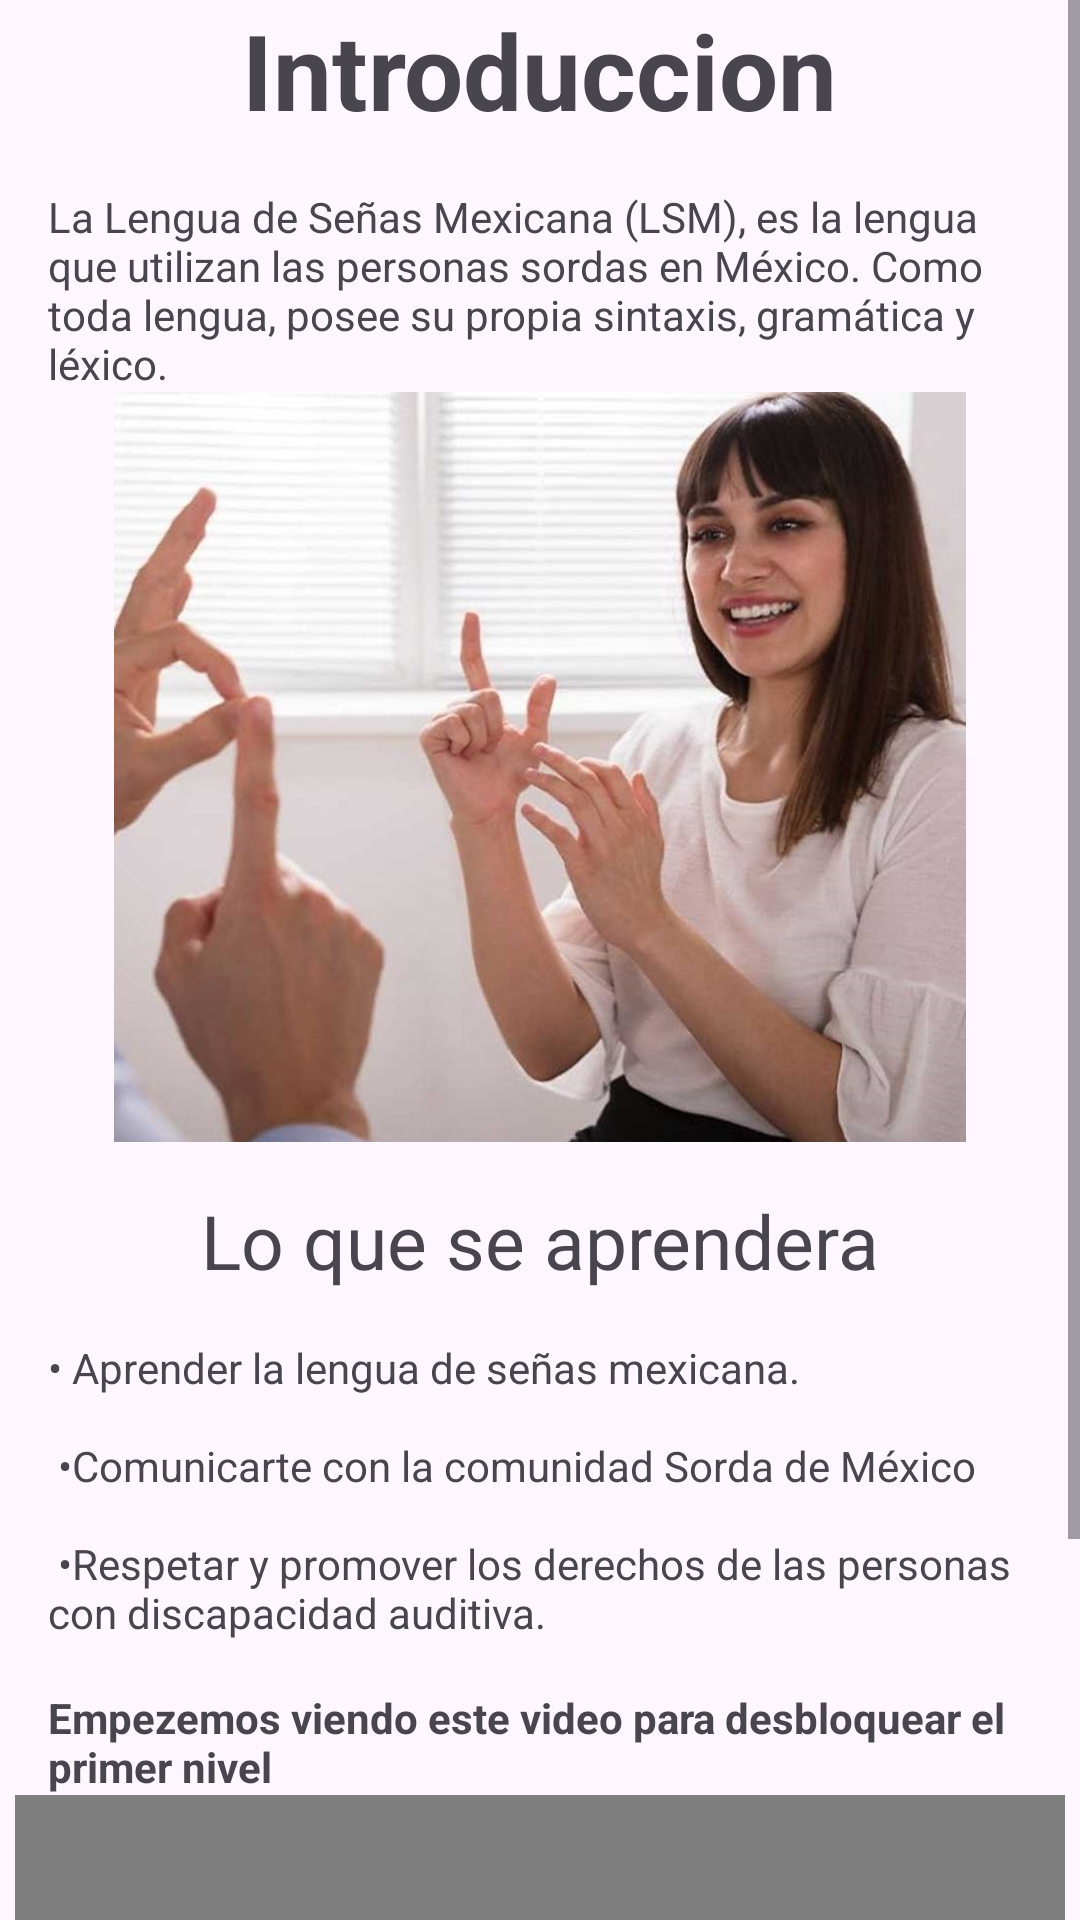

This screen was rendered from an Android layout file. Write that file and the resources it references.
<!-- AndroidManifest.xml: application theme Theme.Curso -->
<!-- res/layout/fragment_home.xml -->
<?xml version="1.0" encoding="utf-8"?>
<ScrollView xmlns:android="http://schemas.android.com/apk/res/android"
    xmlns:app="http://schemas.android.com/apk/res-auto"
    xmlns:tools="http://schemas.android.com/tools"
    android:layout_width="match_parent"
    android:layout_height="match_parent"
    tools:context=".tesis.HomeFragment">

    <androidx.constraintlayout.widget.ConstraintLayout
        android:layout_width="match_parent"
        android:layout_height="wrap_content">

        <TextView
            android:id="@+id/tvHomeTitle"
            android:layout_width="wrap_content"
            android:layout_height="wrap_content"
            android:text="Introduccion"
            android:textSize="@dimen/title_size_large"
            android:textStyle="bold"
            app:layout_constraintEnd_toEndOf="parent"
            app:layout_constraintStart_toStartOf="parent"
            app:layout_constraintTop_toTopOf="parent" />

        <TextView
            android:id="@+id/tvHomeContent1"
            android:layout_width="0dp"
            android:layout_height="wrap_content"
            android:layout_margin="@dimen/text_margin"
            android:text="@string/whatsLSM1"
            app:layout_constraintEnd_toEndOf="parent"
            app:layout_constraintStart_toStartOf="parent"
            app:layout_constraintTop_toBottomOf="@+id/tvHomeTitle" />

        <ImageView
            android:id="@+id/introImage"
            android:layout_width="0dp"
            android:layout_height="250dp"
            android:src="@drawable/intro_image"
            app:layout_constraintEnd_toEndOf="parent"
            app:layout_constraintTop_toBottomOf="@+id/tvHomeContent1" />

        <TextView
            android:id="@+id/learning"
            android:layout_width="wrap_content"
            android:layout_height="wrap_content"
            android:layout_margin="@dimen/text_margin"
            android:text="@string/learning"
            android:textSize="@dimen/subtitle_size"
            app:layout_constraintEnd_toEndOf="parent"
            app:layout_constraintStart_toStartOf="parent"
            app:layout_constraintTop_toBottomOf="@+id/introImage" />

        <TextView
            android:id="@+id/contentCurse"
            android:layout_width="0dp"
            android:layout_height="wrap_content"
            android:layout_margin="@dimen/text_margin"
            android:text="@string/contentCurse"
            app:layout_constraintEnd_toEndOf="parent"
            app:layout_constraintStart_toStartOf="parent"
            app:layout_constraintTop_toBottomOf="@+id/learning"

            />

        <TextView
            android:id="@+id/videoText"
            android:layout_width="0dp"
            android:layout_height="wrap_content"
            android:layout_margin="@dimen/text_margin"
            android:text="@string/videoText"
            android:textStyle="bold"
            app:layout_constraintTop_toBottomOf="@+id/contentCurse"
            app:layout_constraintEnd_toEndOf="parent"
            app:layout_constraintStart_toStartOf="parent"
            tools:layout_editor_absoluteY="766dp" />

        <androidx.media3.ui.PlayerView
            android:id="@+id/homeVideoView"
            android:layout_width="350dp"
            android:layout_height="200dp"
            android:padding="30dp"
            app:layout_constraintEnd_toEndOf="parent"
            app:layout_constraintStart_toStartOf="parent"
            app:layout_constraintTop_toBottomOf="@+id/videoText"  />

    </androidx.constraintlayout.widget.ConstraintLayout>
</ScrollView>
<!-- resources referenced by this layout -->
<resources>
  <dimen name="subtitle_size">25sp</dimen>
  <dimen name="text_margin">16dp</dimen>
  <dimen name="title_size_large">35sp</dimen>
  <!-- drawable intro_image: jpg bitmap (drawable, 83314 bytes) -->
  <string name="contentCurse">
          "• Aprender la lengua de señas mexicana. \n\n"
          "•Comunicarte con la comunidad Sorda de México \n\n"
          "•Respetar y promover los derechos de las personas con discapacidad auditiva."
  
      </string>
  <string name="learning">Lo que se aprendera</string>
  <string name="videoText">Empezemos viendo este video para desbloquear el primer nivel </string>
  <string name="whatsLSM1">
          "La Lengua de Señas Mexicana (LSM), es la lengua que utilizan las personas sordas en México. Como toda lengua, posee su propia sintaxis, gramática y léxico."
      </string>
  <style name="Theme.Curso" parent="Theme.MaterialComponents.DayNight.NoActionBar">
          
          <item name="colorPrimary">@color/purple_500</item>
          <item name="colorPrimaryVariant">@color/purple_700</item>
          <item name="colorOnPrimary">@color/white</item>
          
          <item name="colorSecondary">@color/teal_200</item>
          <item name="colorSecondaryVariant">@color/teal_700</item>
          <item name="colorOnSecondary">@color/black</item>
          
          <item name="android:statusBarColor">?attr/colorPrimaryVariant</item>
          
      </style>
  <color name="purple_500">#FF6200EE</color>
  <color name="purple_700">#FF3700B3</color>
  <color name="white">#FFFFFFFF</color>
  <color name="teal_200">#FF03DAC5</color>
  <color name="teal_700">#FF018786</color>
  <color name="black">#FF000000</color>
</resources>
